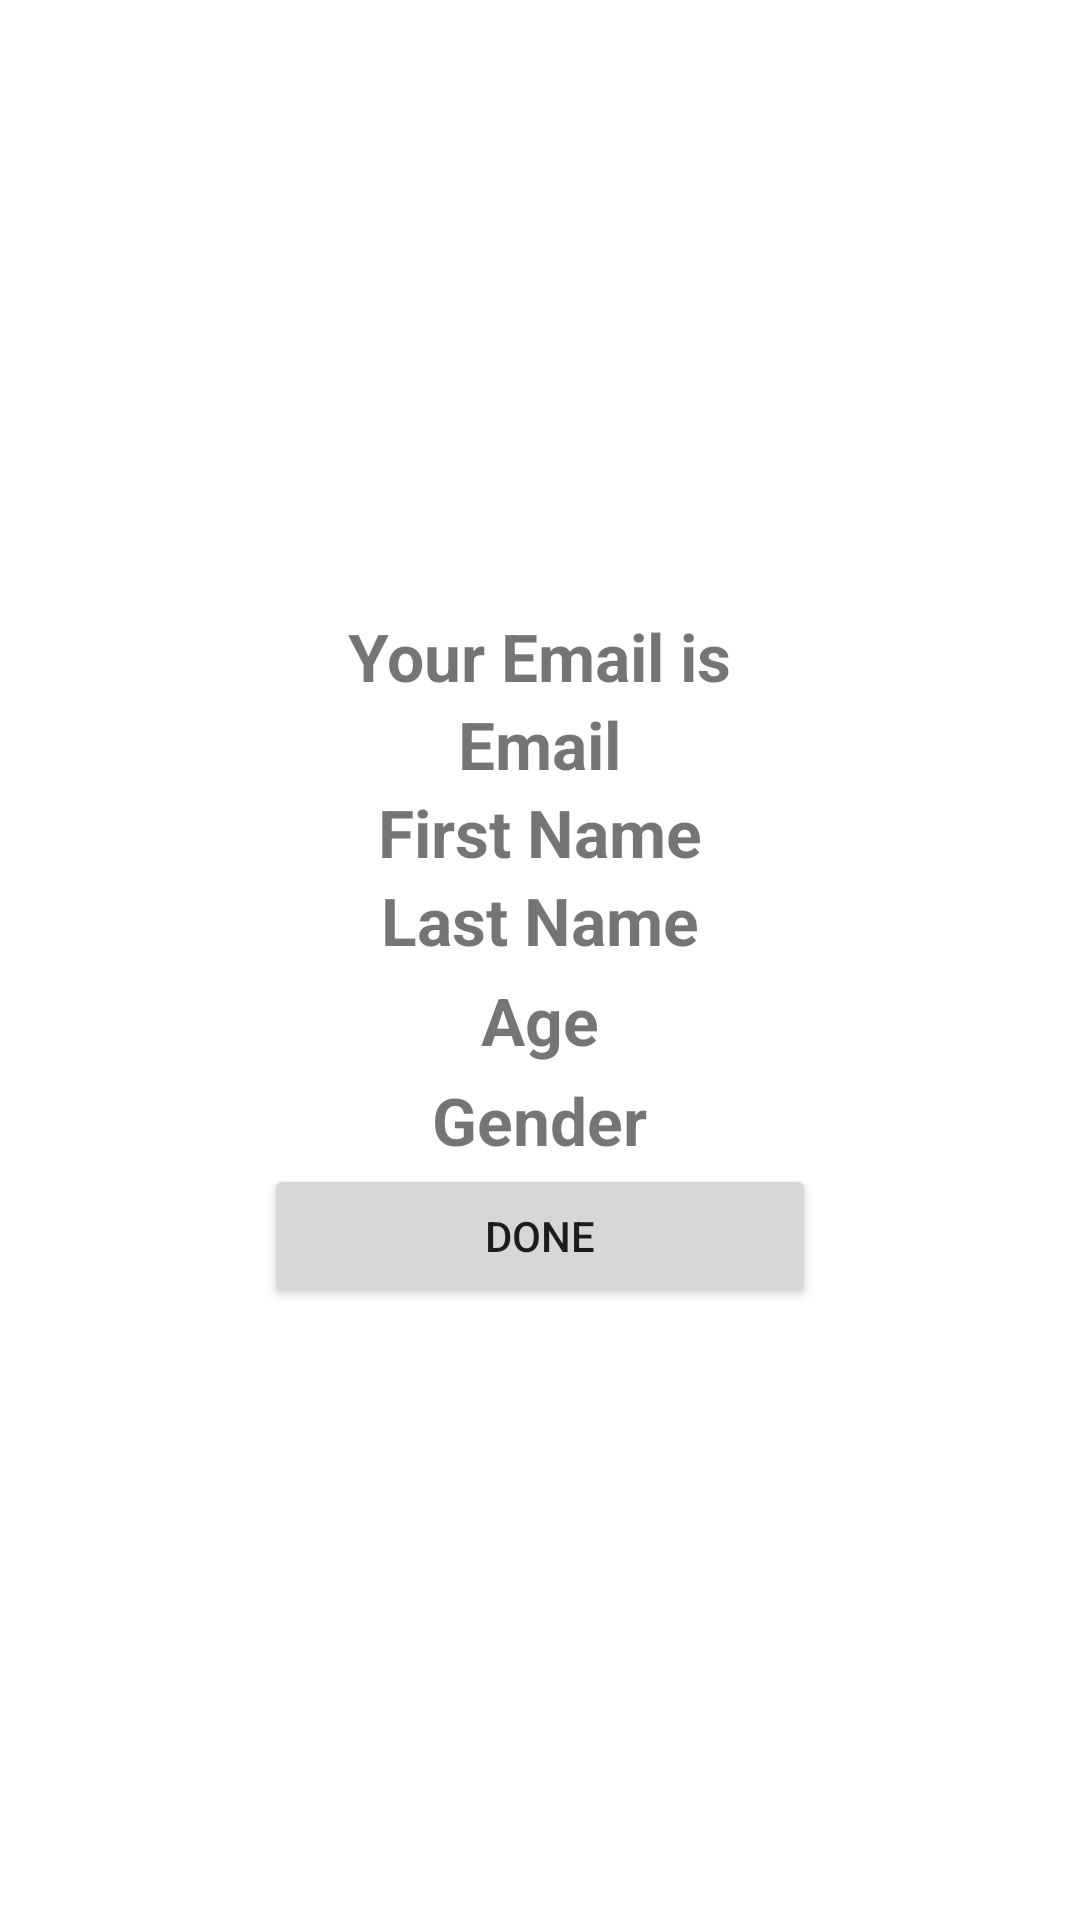

Here is an Android app screen rendered from its layout file. Give the layout XML and the strings, colors and styles it references.
<!-- AndroidManifest.xml: application theme Theme.Ass44 -->
<!-- res/layout/activity_second.xml -->
<?xml version="1.0" encoding="utf-8"?>
<LinearLayout
    xmlns:android="http://schemas.android.com/apk/res/android"
    xmlns:app="http://schemas.android.com/apk/res-auto"
    xmlns:tools="http://schemas.android.com/tools"
    android:layout_width="match_parent"
    android:gravity="center"
    android:orientation="vertical"
    android:layout_height="match_parent"
    tools:context=".SecondActivity">

    <TextView
        android:id="@+id/textView2"
        android:layout_width="wrap_content"
        android:layout_height="wrap_content"
        android:text="Your Email is"
        android:textSize="22sp"
        android:textStyle="bold" />

    <TextView
        android:id="@+id/temail"
        android:layout_width="wrap_content"
        android:layout_height="wrap_content"
        android:text="Email"
        android:textStyle="bold"
        android:textSize="22sp"/>

    <TextView
        android:id="@+id/tfname"
        android:layout_width="wrap_content"
        android:layout_height="wrap_content"
        android:text="First Name"
        android:textStyle="bold"
        android:textSize="22sp"/>

    <TextView
        android:id="@+id/tlname"
        android:layout_width="wrap_content"
        android:layout_height="wrap_content"
        android:text="Last Name"
        android:textStyle="bold"
        android:textSize="22sp"/>

    <TextView
        android:id="@+id/tage"
        android:layout_width="wrap_content"
        android:layout_height="wrap_content"
        android:text="Age"
        android:textStyle="bold"
        android:layout_margin="4dp"
        android:textSize="22sp"/>

    <TextView
        android:id="@+id/tgender"
        android:layout_width="wrap_content"
        android:layout_height="wrap_content"
        android:text="Gender"
        android:textStyle="bold"
        android:textSize="22sp"/>

    <Button
        android:id="@+id/btnShowNotification"
        android:layout_width="184dp"
        android:layout_height="wrap_content"
        android:text="Done" />


</LinearLayout>
<!-- resources referenced by this layout -->
<resources>
  <style name="Theme.Ass44" parent="Theme.MaterialComponents.DayNight.DarkActionBar">
          
          <item name="colorPrimary">@color/purple_500</item>
          <item name="colorPrimaryVariant">@color/purple_700</item>
          <item name="colorOnPrimary">@color/white</item>
          
          <item name="colorSecondary">@color/teal_200</item>
          <item name="colorSecondaryVariant">@color/teal_700</item>
          <item name="colorOnSecondary">@color/black</item>
          
          <item name="android:statusBarColor" tools:targetApi="l">?attr/colorPrimaryVariant</item>
          
      </style>
  <!-- not gathered from this repository: default colours our renderer supplied (Android Studio template values) -->
  <color name="purple_500">#FF6200EE</color>
  <color name="purple_700">#FF3700B3</color>
  <color name="teal_200">#FF03DAC5</color>
  <color name="teal_700">#FF018786</color>
  <color name="black">#FF000000</color>
  <color name="white">#FFFFFFFF</color>
</resources>
